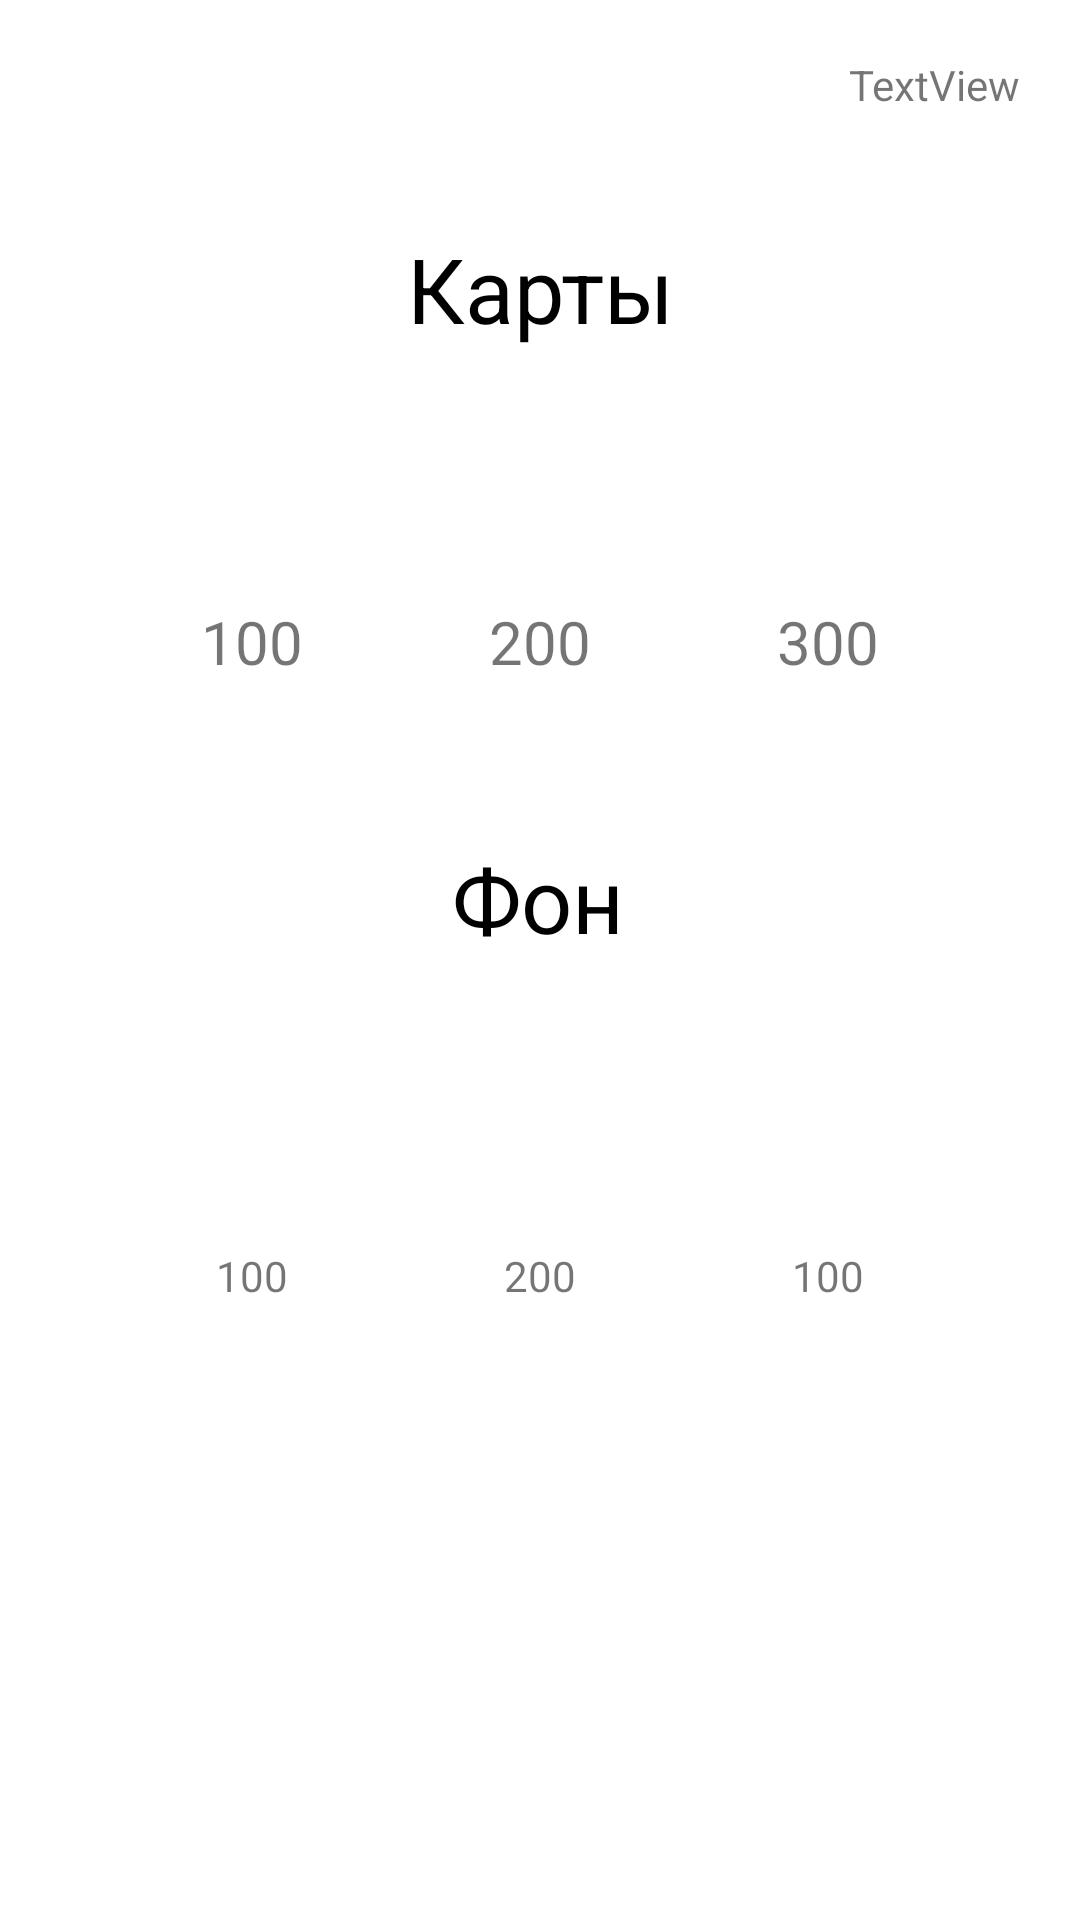

The Android layout XML behind this screen, and the referenced resources:
<!-- AndroidManifest.xml: application theme Theme.WordSoliter -->
<!-- res/layout/fragment_shop.xml -->
<?xml version="1.0" encoding="utf-8"?>
<androidx.constraintlayout.widget.ConstraintLayout xmlns:android="http://schemas.android.com/apk/res/android"
    xmlns:app="http://schemas.android.com/apk/res-auto"
    xmlns:tools="http://schemas.android.com/tools"
    android:layout_width="match_parent"
    android:layout_height="match_parent">


    <TextView
        android:id="@+id/textView"
        android:layout_width="wrap_content"
        android:layout_height="wrap_content"
        android:layout_marginTop="76dp"
        android:gravity="center"
        android:text="@string/cards"
        android:textColor="@color/black"
        android:textSize="30dp"
        app:layout_constraintEnd_toEndOf="parent"
        app:layout_constraintStart_toStartOf="parent"
        app:layout_constraintTop_toTopOf="parent" />

    <ImageButton
        android:id="@+id/card_1"
        android:layout_width="wrap_content"
        android:layout_height="wrap_content"
        android:layout_marginTop="40dp"
        android:backgroundTint="@color/white"
        app:layout_constraintEnd_toStartOf="@+id/card_2"
        app:layout_constraintHorizontal_bias="0.5"
        app:layout_constraintStart_toStartOf="parent"
        app:layout_constraintTop_toBottomOf="@+id/textView" />

    <TextView
        android:id="@+id/textView2"
        android:layout_width="wrap_content"
        android:layout_height="wrap_content"
        android:layout_marginTop="24dp"
        android:text="@string/price_card1"
        android:textSize="20dp"
        app:layout_constraintEnd_toEndOf="@+id/card_1"
        app:layout_constraintStart_toStartOf="@+id/card_1"
        app:layout_constraintTop_toBottomOf="@+id/card_1" />

    <ImageButton
        android:id="@+id/card_3"
        android:layout_width="wrap_content"
        android:layout_height="wrap_content"
        android:backgroundTint="@color/white"
        app:layout_constraintBottom_toBottomOf="@+id/card_2"
        app:layout_constraintEnd_toEndOf="parent"
        app:layout_constraintHorizontal_bias="0.5"
        app:layout_constraintStart_toEndOf="@+id/card_2"
        app:layout_constraintTop_toTopOf="@+id/card_2" />

    <TextView
        android:id="@+id/textView3"
        android:layout_width="wrap_content"
        android:layout_height="wrap_content"
        android:text="@string/price_card3"
        android:textSize="20dp"
        app:layout_constraintEnd_toEndOf="@+id/card_3"
        app:layout_constraintStart_toStartOf="@+id/card_3"
        app:layout_constraintTop_toTopOf="@+id/textView8" />

    <ImageButton
        android:id="@+id/card_2"
        android:layout_width="wrap_content"
        android:layout_height="wrap_content"
        android:backgroundTint="@color/white"
        app:layout_constraintBottom_toBottomOf="@+id/card_1"
        app:layout_constraintEnd_toStartOf="@+id/card_3"
        app:layout_constraintHorizontal_bias="0.5"
        app:layout_constraintStart_toEndOf="@+id/card_1"
        app:layout_constraintTop_toTopOf="@+id/card_1" />

    <TextView
        android:id="@+id/textView8"
        android:layout_width="wrap_content"
        android:layout_height="wrap_content"
        android:text="@string/price_card2"
        android:textSize="20dp"
        app:layout_constraintEnd_toEndOf="@+id/card_2"
        app:layout_constraintStart_toStartOf="@+id/card_2"
        app:layout_constraintTop_toTopOf="@+id/textView2" />

    <TextView
        android:id="@+id/textView4"
        android:layout_width="wrap_content"
        android:layout_height="wrap_content"
        android:layout_marginTop="52dp"
        android:text="@string/background"
        android:textColor="@color/black"
        android:textSize="30dp"
        app:layout_constraintEnd_toEndOf="@+id/textView"
        app:layout_constraintHorizontal_bias="0.483"
        app:layout_constraintStart_toStartOf="@+id/textView"
        app:layout_constraintTop_toBottomOf="@+id/textView3" />

    <TextView
        android:id="@+id/textView5"
        android:layout_width="wrap_content"
        android:layout_height="wrap_content"
        android:layout_marginTop="24dp"
        android:text="@string/price_background1"
        app:layout_constraintEnd_toEndOf="@+id/background_1"
        app:layout_constraintStart_toStartOf="@+id/background_1"
        app:layout_constraintTop_toBottomOf="@+id/background_1" />

    <TextView
        android:id="@+id/textView6"
        android:layout_width="wrap_content"
        android:layout_height="wrap_content"
        android:text="@string/price_background2"
        app:layout_constraintBottom_toBottomOf="@+id/textView5"
        app:layout_constraintEnd_toEndOf="@+id/background_2"
        app:layout_constraintStart_toStartOf="@+id/background_2"
        app:layout_constraintTop_toTopOf="@+id/textView5"
        app:layout_constraintVertical_bias="1.0" />

    <ImageButton
        android:id="@+id/background_3"
        android:layout_width="wrap_content"
        android:layout_height="wrap_content"
        android:backgroundTint="@color/white"
        app:layout_constraintEnd_toEndOf="parent"
        app:layout_constraintHorizontal_bias="0.5"
        app:layout_constraintStart_toEndOf="@+id/background_2"
        app:layout_constraintTop_toTopOf="@+id/background_2" />

    <ImageButton
        android:id="@+id/background_2"
        android:layout_width="wrap_content"
        android:layout_height="wrap_content"
        android:backgroundTint="@color/white"
        app:layout_constraintEnd_toStartOf="@+id/background_3"
        app:layout_constraintHorizontal_bias="0.5"
        app:layout_constraintStart_toEndOf="@+id/background_1"
        app:layout_constraintTop_toTopOf="@+id/background_1" />

    <ImageButton
        android:id="@+id/background_1"
        android:layout_width="wrap_content"
        android:layout_height="wrap_content"
        android:backgroundTint="@color/white"
        android:layout_marginTop="52dp"
        app:layout_constraintEnd_toStartOf="@+id/background_2"
        app:layout_constraintHorizontal_bias="0.5"
        app:layout_constraintStart_toStartOf="parent"
        app:layout_constraintTop_toBottomOf="@+id/textView4" />

    <TextView
        android:layout_width="wrap_content"
        android:layout_height="wrap_content"
        android:text="@string/price_background1"
        app:layout_constraintBottom_toBottomOf="@+id/textView6"
        app:layout_constraintEnd_toEndOf="@+id/background_3"
        app:layout_constraintStart_toStartOf="@+id/background_3"
        app:layout_constraintTop_toTopOf="@+id/textView6" />

    <ImageView
        android:id="@+id/imageView"
        android:layout_width="wrap_content"
        android:layout_height="wrap_content"

        android:layout_marginTop="28dp"
        android:layout_marginEnd="16dp"
        app:layout_constraintEnd_toEndOf="parent"
        app:layout_constraintTop_toTopOf="parent"
        app:srcCompat="@drawable/money" />

    <TextView
        android:id="@+id/moneyView"
        android:layout_width="wrap_content"
        android:layout_height="wrap_content"
        android:layout_marginEnd="4dp"
        android:text="TextView"
        app:layout_constraintBottom_toBottomOf="@+id/imageView"
        app:layout_constraintEnd_toStartOf="@+id/imageView"
        app:layout_constraintTop_toTopOf="@+id/imageView"
        app:layout_constraintVertical_bias="0.666" />


</androidx.constraintlayout.widget.ConstraintLayout>
<!-- resources referenced by this layout -->
<resources>
  <string name="background">Фон</string>
  <string name="cards">Карты</string>
  <string name="price_background1">100</string>
  <string name="price_background2">200</string>
  <string name="price_card1">100</string>
  <string name="price_card2">200</string>
  <string name="price_card3">300</string>
  <style name="Theme.WordSoliter" parent="Theme.MaterialComponents.DayNight.DarkActionBar">
          
          <item name="colorPrimary">@color/purple_500</item>
          <item name="colorPrimaryVariant">@color/purple_700</item>
          <item name="colorOnPrimary">@color/white</item>
          
          <item name="colorSecondary">@color/teal_200</item>
          <item name="colorSecondaryVariant">@color/teal_700</item>
          <item name="colorOnSecondary">@color/black</item>
          
          <item name="android:statusBarColor" tools:targetApi="l">?attr/colorPrimaryVariant</item>
          
      </style>
  <!-- not gathered from this repository: default colours our renderer supplied (Android Studio template values) -->
  <color name="purple_500">#FF6200EE</color>
  <color name="purple_700">#FF3700B3</color>
  <color name="teal_200">#FF03DAC5</color>
  <color name="teal_700">#FF018786</color>
  <color name="black">#FF000000</color>
  <color name="white">#FFFFFFFF</color>
</resources>
